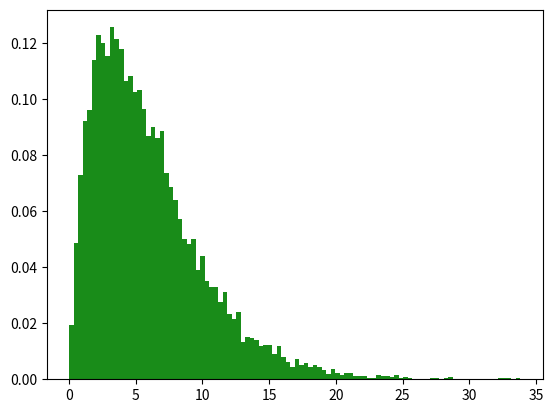

Python code for this plot:
import pandas as pd
import numpy as np
import matplotlib.pyplot as plt

data = list(np.random.gamma(2, 3, 10000))
s = pd.Series(data)
plt.hist(data, 100, density=True, facecolor='g', alpha=0.9)
plt.show()

print("----------------------------------------")
print("此正偏移分布的 Skewness 的值为：", round(s.skew(), 10))
print("此正偏移分布的 Kurtosis 的值为：", round(s.kurt(), 10))
print("----------------------------------------")
